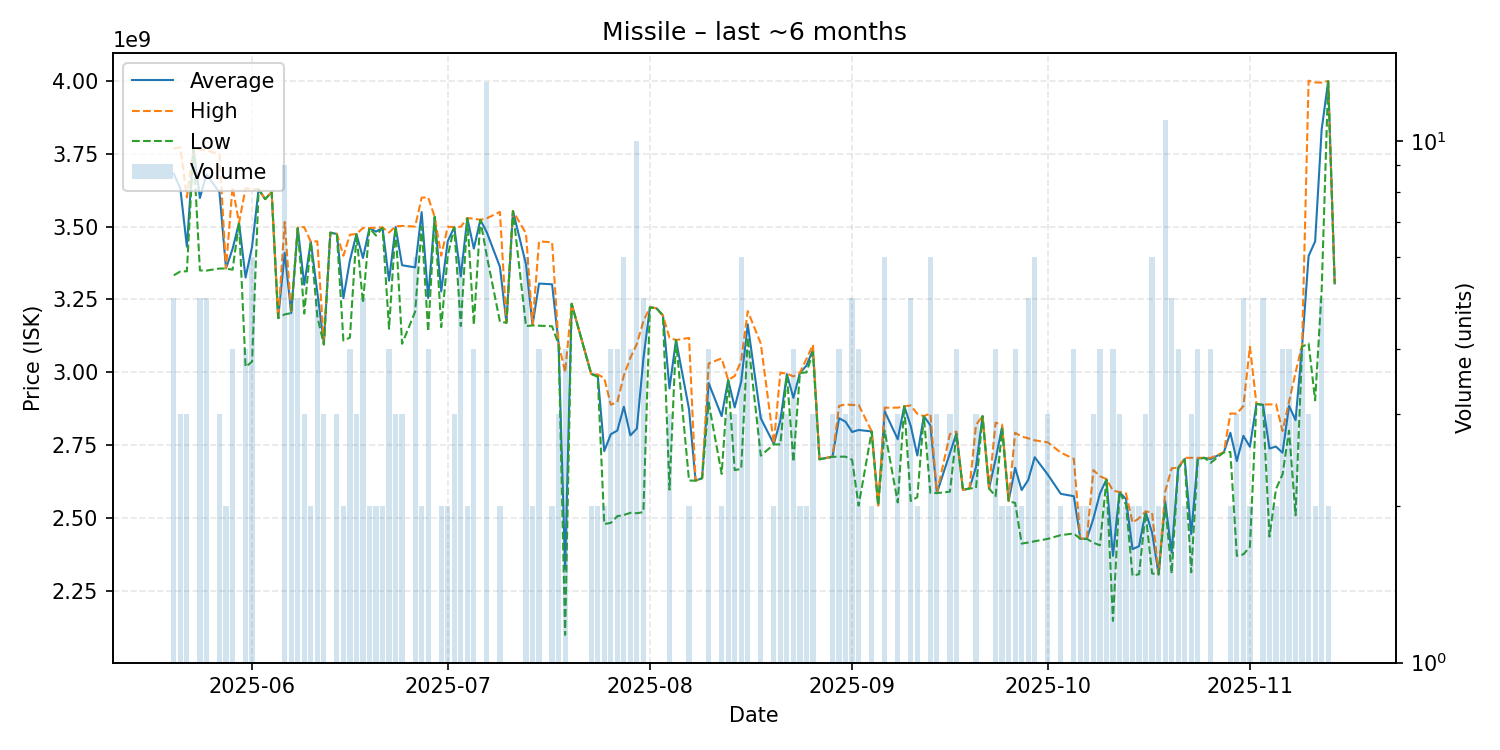

Source data for this figure (header and first rows):
date, average, highest, lowest, order_count, volume
2025-05-20, 3680800000, 3767500000, 3333000000, 5, 5
2025-05-21, 3630000000, 3772000000, 3346000000, 3, 3
2025-05-22, 3431000000, 3600000000, 3346500000, 3, 3
2025-05-23, 3767000000, 3767000000, 3767000000, 1, 1
2025-05-24, 3598000000, 3764000000, 3349500000, 5, 5
2025-05-25, 3678600000, 3761000000, 3349000000, 5, 5
2025-05-27, 3617666667, 3748500000, 3356000000, 3, 3
2025-05-28, 3356500000, 3357000000, 3356000000, 2, 2
2025-05-29, 3422750000, 3636000000, 3352000000, 4, 4
2025-05-30, 3513000000, 3513000000, 3513000000, 1, 1
2025-05-31, 3325250000, 3631500000, 3019000000, 4, 4
2025-06-01, 3431333333, 3628000000, 3036500000, 6, 6
2025-06-02, 3628000000, 3628000000, 3628000000, 1, 1
2025-06-03, 3594000000, 3594000000, 3594000000, 1, 1
2025-06-04, 3618000000, 3618000000, 3618000000, 1, 1
2025-06-05, 3186000000, 3186000000, 3186000000, 1, 1
2025-06-06, 3410000000, 3515500000, 3199000000, 9, 9
2025-06-07, 3203000000, 3203000000, 3203000000, 5, 5
2025-06-08, 3495000000, 3497000000, 3494000000, 5, 5
2025-06-09, 3300333333, 3498000000, 3201500000, 3, 3
2025-06-10, 3448000000, 3448000000, 3448000000, 2, 2
2025-06-11, 3275400000, 3449500000, 3192000000, 5, 5
2025-06-12, 3099000000, 3101000000, 3095000000, 3, 3
2025-06-13, 3479000000, 3479000000, 3479000000, 1, 1
2025-06-14, 3474666667, 3475000000, 3474000000, 3, 3
2025-06-15, 3254500000, 3400000000, 3109000000, 2, 2
2025-06-16, 3384000000, 3472000000, 3119000000, 4, 4
2025-06-17, 3474000000, 3474500000, 3473500000, 3, 3
2025-06-18, 3392200000, 3495000000, 3238500000, 5, 5
2025-06-19, 3495000000, 3495000000, 3495000000, 2, 2
2025-06-20, 3482500000, 3496000000, 3469000000, 2, 2
2025-06-21, 3496000000, 3497000000, 3495000000, 2, 2
2025-06-22, 3314500000, 3479500000, 3149500000, 4, 4
2025-06-23, 3498666667, 3501000000, 3497500000, 3, 3
2025-06-24, 3367333333, 3502000000, 3098000000, 3, 3
2025-06-26, 3360000000, 3500000000, 3208000000, 6, 6
2025-06-27, 3549500000, 3599000000, 3500000000, 2, 2
2025-06-28, 3254750000, 3600000000, 3140000000, 4, 4
2025-06-29, 3533000000, 3533000000, 3533000000, 1, 1
2025-06-30, 3277500000, 3400000000, 3155000000, 2, 2
2025-07-01, 3449500000, 3499000000, 3400000000, 2, 2
2025-07-02, 3498000000, 3498500000, 3497500000, 3, 3
2025-07-03, 3328833333, 3499000000, 3159000000, 6, 6
2025-07-04, 3528500000, 3529000000, 3528000000, 2, 2
2025-07-05, 3424500000, 3527000000, 3163000000, 4, 4
2025-07-06, 3523000000, 3523000000, 3523000000, 1, 1
2025-07-07, 3479615385, 3528500000, 3398000000, 13, 13
2025-07-09, 3362000000, 3550000000, 3174000000, 2, 2
2025-07-10, 3170000000, 3170000000, 3170000000, 1, 1
2025-07-11, 3553000000, 3553000000, 3553000000, 1, 1
2025-07-13, 3370666667, 3476500000, 3158500000, 6, 6
2025-07-14, 3162000000, 3163000000, 3161000000, 2, 2
2025-07-15, 3304500000, 3449000000, 3160000000, 4, 4
2025-07-17, 3302000000, 3446000000, 3158000000, 2, 2
2025-07-18, 3097666667, 3098500000, 3096000000, 3, 3
2025-07-19, 2324750000, 3000000000, 2100000000, 4, 4
2025-07-20, 3235000000, 3235000000, 3235000000, 1, 1
2025-07-23, 2994500000, 2995000000, 2994000000, 2, 2
2025-07-24, 2989000000, 2993000000, 2985000000, 2, 2
2025-07-25, 2730000000, 2980000000, 2480000000, 2, 2
... 100 more rows
